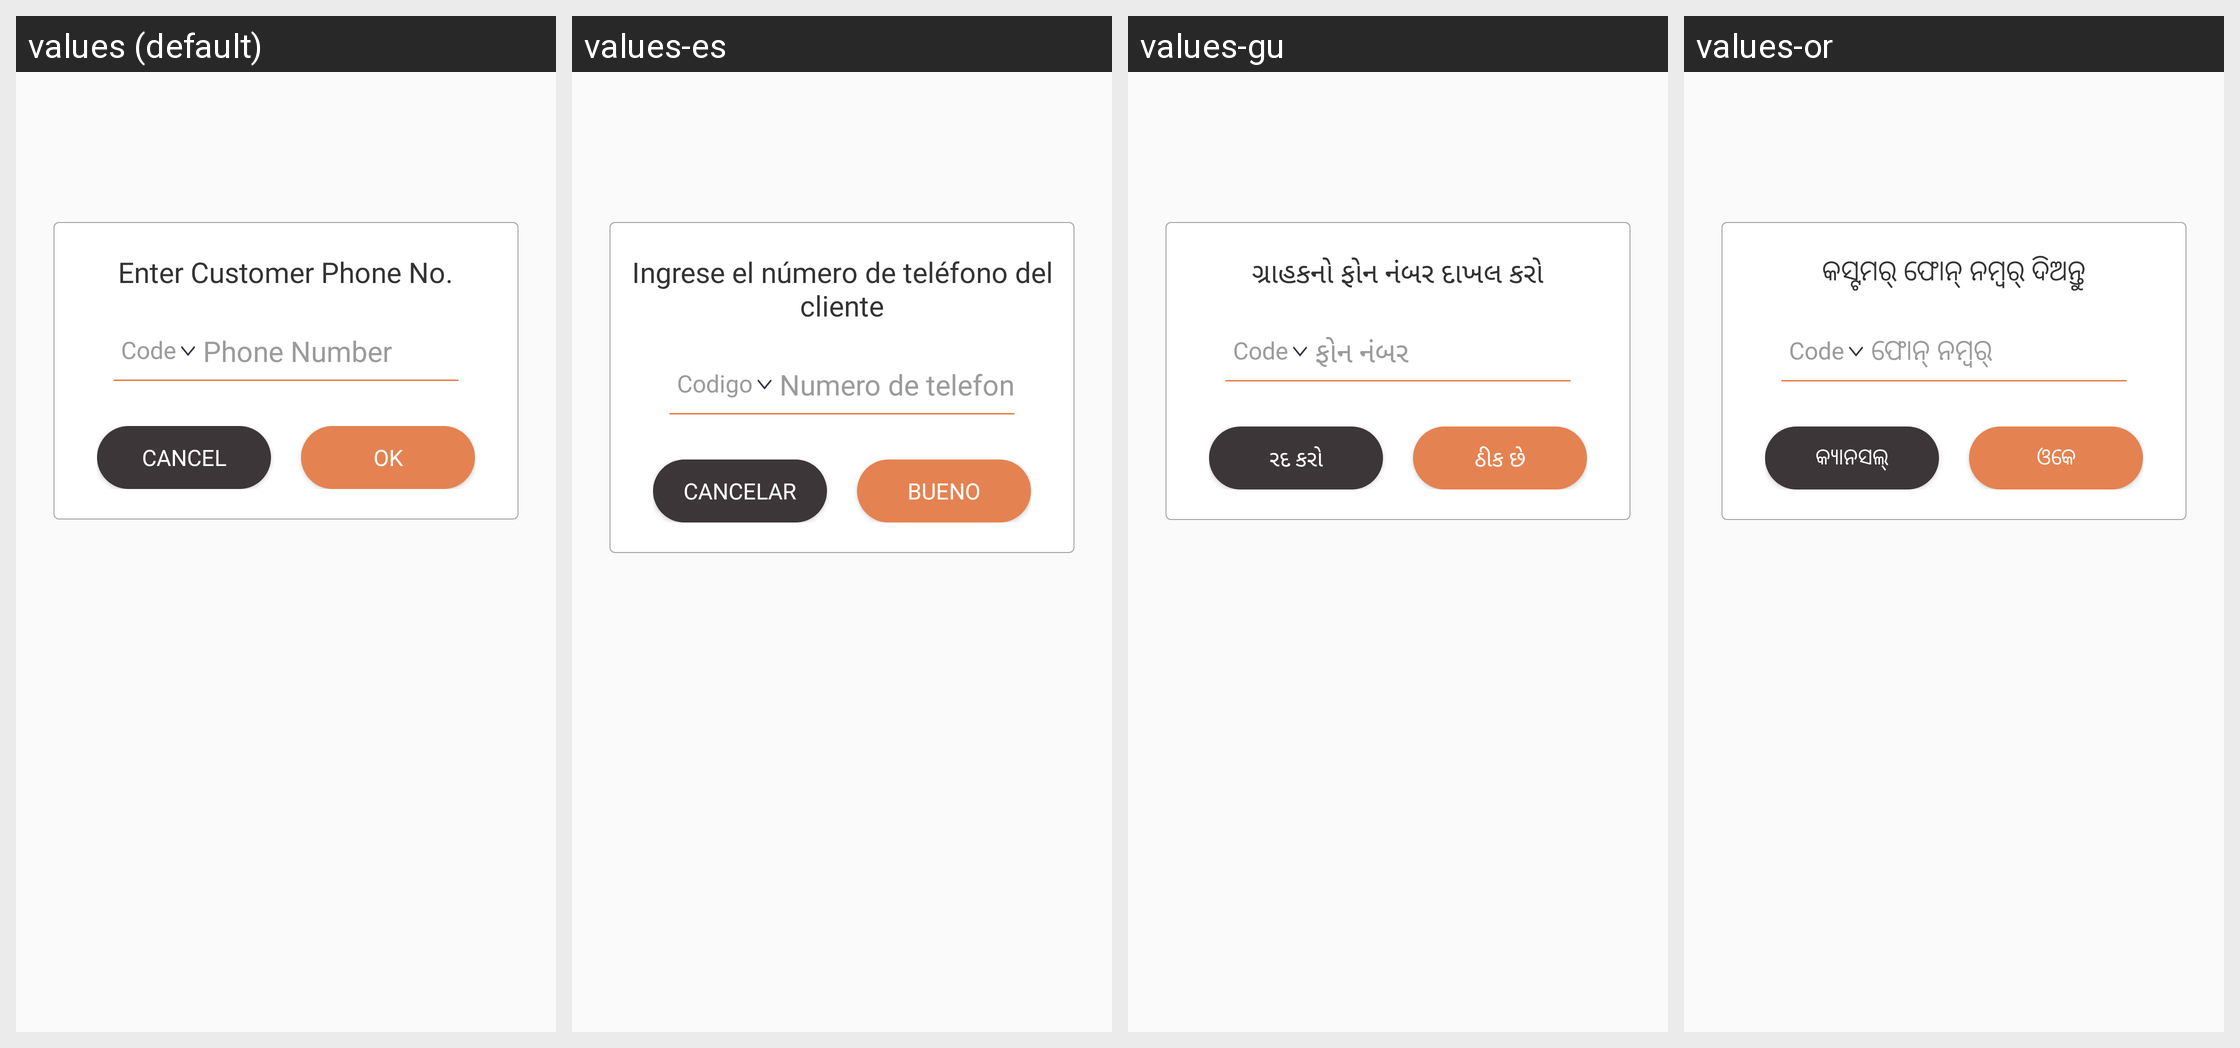

Translations of the strings shown on this Android screen, per locale in the grid:
Android screen res/layout/dialog_share_enter_number.xml rendered under 4 locales, left to right: values (default), values-es, values-gu, values-or. Device: Nexus 5 (rendered at 1080×1920; each locale shown at half size, 540×960, under a caption strip naming it); theme AppTheme.
Other locales in the repository, not shown: values-am, values-ar, values-as, values-fr, values-hi, values-kn, values-ml, values-om, values-so, values-ta, values-te, values-ti.
Strings drawn on this screen, with the default value and each locale's value (text and hints the layout hard-codes, and strings that could not be matched under every locale, appear in the picture but are not listed):

enter_customer_phone_no
  values: Enter Customer Phone No.
  values-es: Ingrese el número de teléfono del cliente
  values-gu: ગ્રાહકનો ફોન નંબર દાખલ કરો
  values-or: କସ୍ଟମର୍ ଫୋନ୍ ନମ୍ବର୍ ଦିଅନ୍ତୁ

code
  values: Code
  values-es: Codigo
  values-gu: Code  [not translated; the default value is used]
  values-or: Code  [not translated; the default value is used]

phone_number
  values: Phone Number
  values-es: Numero de telefono
  values-gu: ફોન નંબર
  values-or: ଫୋନ୍ ନମ୍ବର୍

cancel
  values: Cancel
  values-es: Cancelar
  values-gu: રદ કરો
  values-or: କ୍ୟାନସଲ୍

ok
  values: OK
  values-es: BUENO
  values-gu: ઠીક છે
  values-or: ଓକେ
